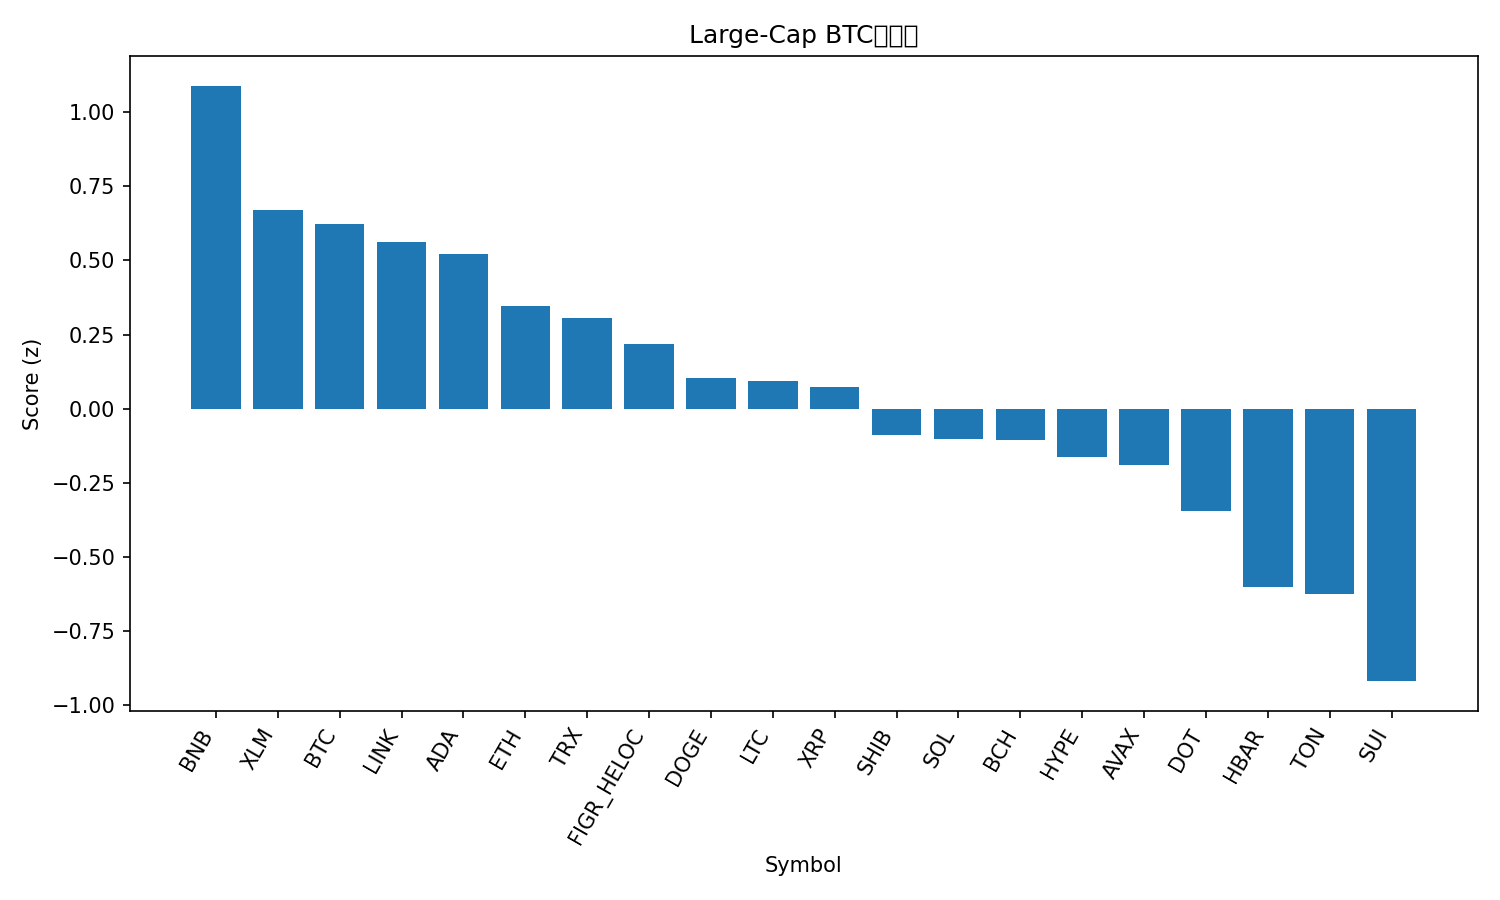

The file beside this chart, header and first rows:
rank, name, symbol, price_btc, price_usd, pct_1h_btc, pct_24h_btc, pct_7d_btc, market_cap_rank, market_cap_usd, volume_usd, score
1, BNB, BNB, 0.008954, 1019, 0.3795, -1.337, 9.038, 5, 141794230739, 2664546541, 1.089
2, Stellar, XLM, 3.31e-06, 0.377, -0.05985, 0.8865, -0.2816, 21, 12024768868, 180058750, 0.671
3, Bitcoin, BTC, 1.0, 113779, 0.0, 0.0, 0.0, 1, 2266492366290, 49611975920, 0.6238
4, Chainlink, LINK, 0.0001924, 21.9, 0.1701, -0.9484, -2.876, 13, 14847261275, 899927991, 0.5635
5, Cardano, ADA, 7.25e-06, 0.8244, 0.1012, -0.609, -3.28, 11, 30109183133, 1374980330, 0.5214
6, Ethereum, ETH, 0.03673, 4180, 0.04246, -0.9607, -5.198, 2, 504411685775, 30320709490, 0.3459
7, TRON, TRX, 2.98e-06, 0.3387, -0.09535, -0.5884, 1.366, 10, 32065256931, 649556883, 0.3042
8, Figure Heloc, FIGR_HELOC, 8.75e-06, 0.9956, -0.03319, -1.433, 1.804, 18, 12564625340, 15176657, 0.2174
9, Dogecoin, DOGE, 2.16e-06, 0.2456, -0.2995, 0.6554, -5.856, 8, 37087746445, 3330553582, 0.1024
10, Litecoin, LTC, 0.0009383, 106.8, -0.1408, -0.6027, -4.525, 27, 8149837496, 564322088, 0.0934
11, XRP, XRP, 2.582e-05, 2.94, -0.4554, 1.148, -1.059, 3, 175658935764, 5363759954, 0.07229
12, Shiba Inu, SHIB, 1.07922e-10, 1.228e-05, -0.2622, -0.5545, -4.138, 30, 7240581725, 177931215, -0.08782
13, Solana, SOL, 0.001885, 214.4, 0.07777, -2.844, -6.674, 6, 116529776201, 9028775863, -0.1021
14, Bitcoin Cash, BCH, 0.004915, 559.2, -0.2084, -1.032, -3.977, 22, 11145834482, 286305442, -0.1072
15, Hyperliquid, HYPE, 0.0003983, 45.32, 0.4334, -4.673, -15.66, 19, 12276685484, 918284428, -0.1624
16, Avalanche, AVAX, 0.0003042, 34.62, -0.489, -1.588, 18.74, 15, 14616619295, 1437187826, -0.1891
17, Polkadot, DOT, 3.563e-05, 4.05, -0.5164, -0.1716, -0.9665, 34, 6175309490, 274125122, -0.3466
18, Hedera, HBAR, 1.97e-06, 0.2241, -0.6123, -0.4361, -2.535, 25, 9502545193, 215008869, -0.6024
19, Toncoin, TON, 2.486e-05, 2.83, -0.4644, -1.12, -7.218, 31, 7201493844, 117030977, -0.6239
20, Sui, SUI, 2.971e-05, 3.38, -0.6391, -1.532, -3.302, 20, 12068415205, 956220565, -0.9194
21, Cronos, CRO, 1.77e-06, 0.2015, -0.4233, -4.927, -10.53, 32, 7021025158, 61465352, -1.524
